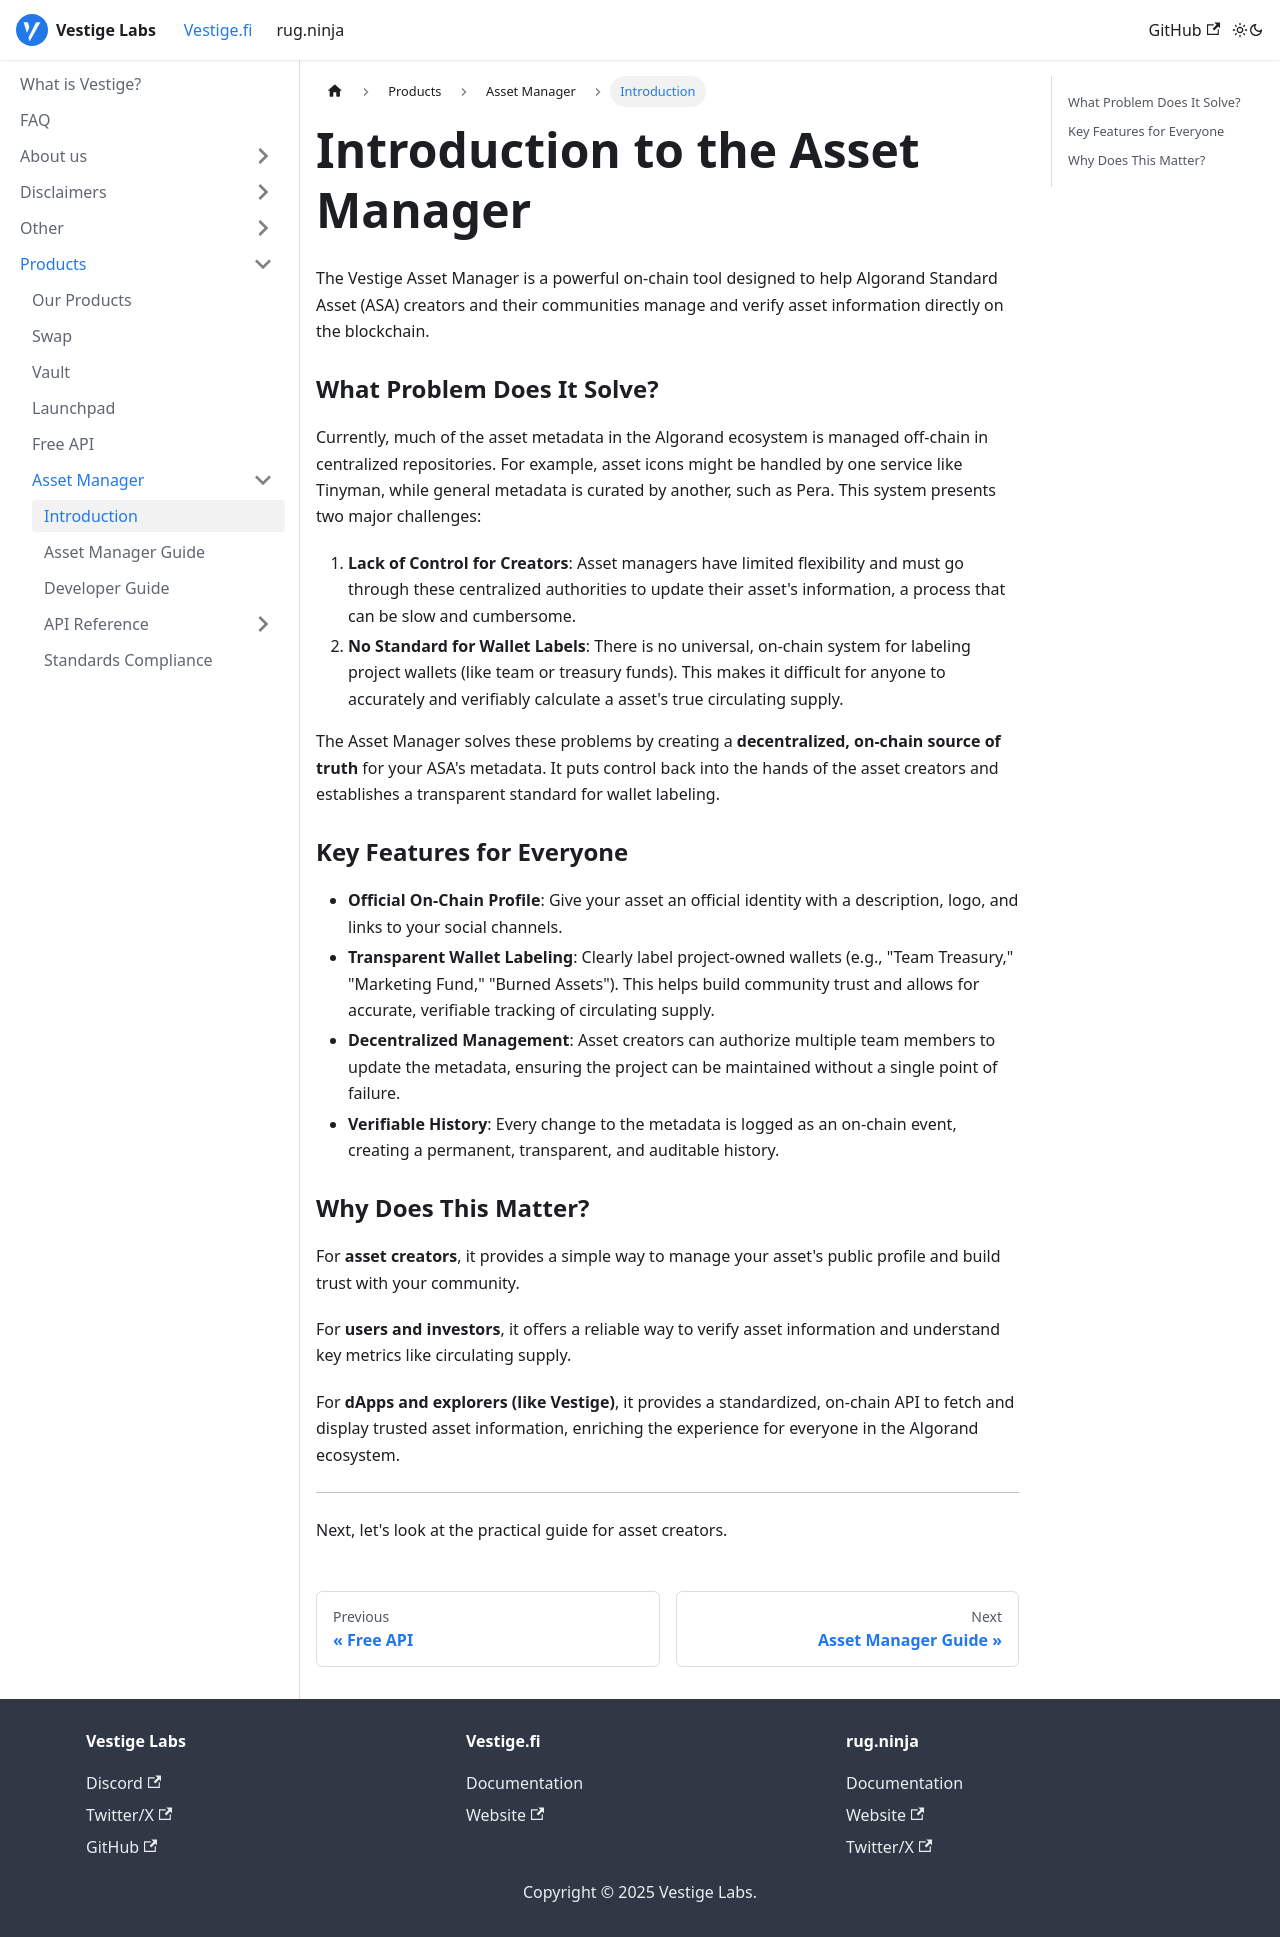

repository: vestigefi/Docs · page: docs/vestigefi/Products/Asset Manager/Introduction/index.html · generator: docusaurus

---
sidebar_position: 1
title: Introduction
---

# Introduction to the Asset Manager

The Vestige Asset Manager is a powerful on-chain tool designed to help Algorand Standard Asset (ASA) creators and their communities manage and verify asset information directly on the blockchain.

### What Problem Does It Solve?

Currently, much of the asset metadata in the Algorand ecosystem is managed off-chain in centralized repositories. For example, asset icons might be handled by one service like Tinyman, while general metadata is curated by another, such as Pera. This system presents two major challenges:

1.  **Lack of Control for Creators**: Asset managers have limited flexibility and must go through these centralized authorities to update their asset's information, a process that can be slow and cumbersome.
2.  **No Standard for Wallet Labels**: There is no universal, on-chain system for labeling project wallets (like team or treasury funds). This makes it difficult for anyone to accurately and verifiably calculate a asset's true circulating supply.

The Asset Manager solves these problems by creating a **decentralized, on-chain source of truth** for your ASA's metadata. It puts control back into the hands of the asset creators and establishes a transparent standard for wallet labeling.

### Key Features for Everyone

*   **Official On-Chain Profile**: Give your asset an official identity with a description, logo, and links to your social channels.
*   **Transparent Wallet Labeling**: Clearly label project-owned wallets (e.g., "Team Treasury," "Marketing Fund," "Burned Assets"). This helps build community trust and allows for accurate, verifiable tracking of circulating supply.
*   **Decentralized Management**: Asset creators can authorize multiple team members to update the metadata, ensuring the project can be maintained without a single point of failure.
*   **Verifiable History**: Every change to the metadata is logged as an on-chain event, creating a permanent, transparent, and auditable history.

### Why Does This Matter?

For **asset creators**, it provides a simple way to manage your asset's public profile and build trust with your community.

For **users and investors**, it offers a reliable way to verify asset information and understand key metrics like circulating supply.

For **dApps and explorers (like Vestige)**, it provides a standardized, on-chain API to fetch and display trusted asset information, enriching the experience for everyone in the Algorand ecosystem.

---

Next, let's look at the practical guide for asset creators. 
